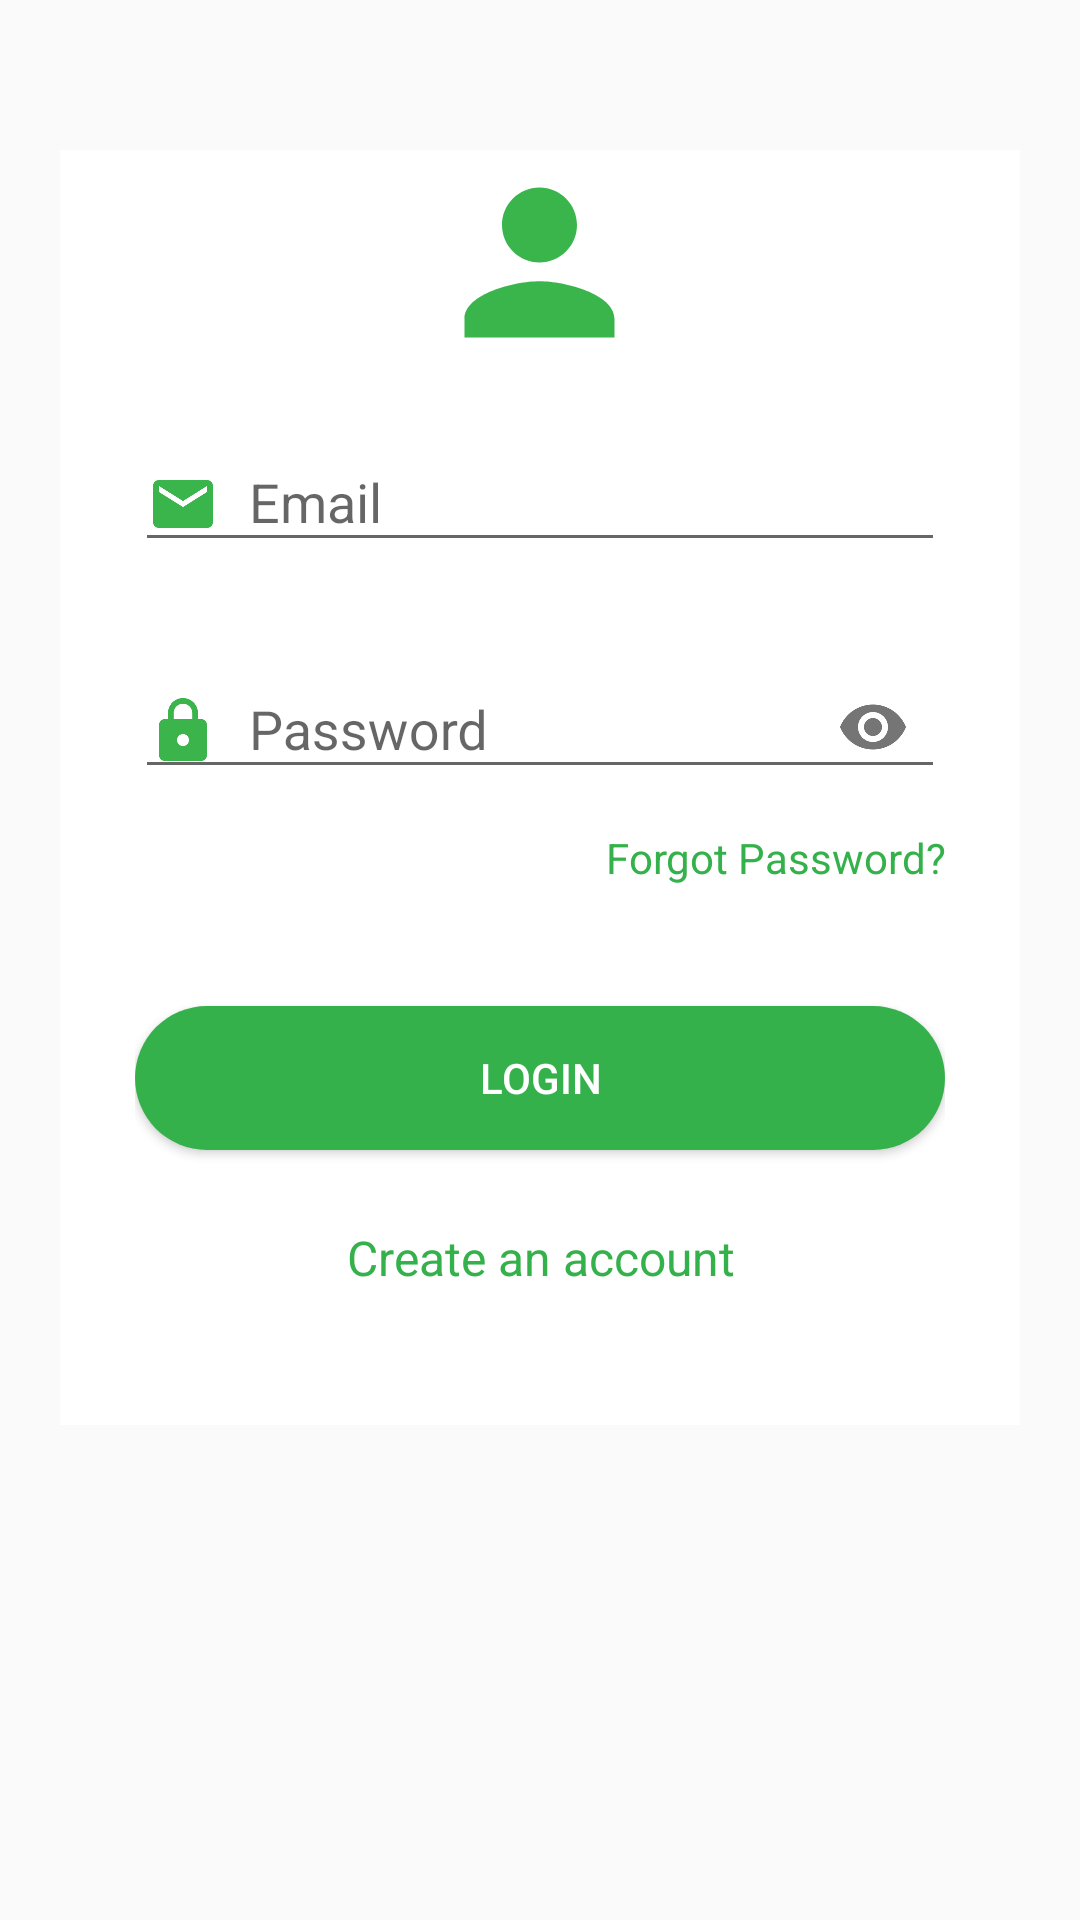

Here is an Android app screen rendered from its layout file. Give the layout XML and the strings, colors and styles it references.
<!-- AndroidManifest.xml: application theme AppTheme -->
<!-- res/layout/activity_login.xml -->
<?xml version="1.0" encoding="utf-8"?>
<RelativeLayout xmlns:android="http://schemas.android.com/apk/res/android"
    android:layout_width="match_parent"
    android:id="@+id/content"
    xmlns:app="http://schemas.android.com/apk/res-auto"
    android:background="@drawable/gradientbackground"
    android:layout_gravity="center"
    android:layout_height="match_parent">

    <LinearLayout
        android:layout_width="match_parent"
        android:layout_height="wrap_content"
        android:orientation="vertical"
android:layout_marginTop="50dp"
        android:layout_marginLeft="20dp"
        android:layout_marginRight="20dp"
        android:background="#ffffff"
        android:paddingLeft="25dp"
        android:paddingRight="25dp"
        >

        <ImageView
            android:layout_width="75dp"
            android:layout_height="75dp"
            android:src="@drawable/ic_person_black_24dp"
            android:layout_gravity="center_horizontal"
            android:id="@+id/logo"/>
        <android.support.design.widget.TextInputLayout
            android:layout_width="match_parent"
            android:layout_marginTop="10dp"
            android:layout_height="wrap_content">


        <EditText
            android:layout_width="match_parent"
            android:layout_height="wrap_content"
            android:inputType="textEmailAddress"
            android:hint="Email"
            android:drawablePadding="10dp"
            android:drawableStart="@drawable/ic_email_black_24dp"
            android:id="@+id/input_email"
            android:layout_marginTop="15dp"
            android:drawableLeft="@drawable/ic_email_black_24dp" />
        </android.support.design.widget.TextInputLayout>

        <android.support.design.widget.TextInputLayout
            android:layout_width="match_parent"
            app:passwordToggleEnabled="true"
android:layout_marginTop="20dp"
            android:layout_height="wrap_content">

        <EditText
            android:layout_width="match_parent"
            android:layout_height="wrap_content"
            android:inputType="textPassword"
            android:hint="Password"
            android:drawableStart="@drawable/ic_lock_black_24dp"

            android:drawablePadding="10dp"


            android:id="@+id/input_password"
            android:layout_marginTop="15dp"
            android:drawableLeft="@drawable/ic_lock_black_24dp" />

        </android.support.design.widget.TextInputLayout>

        <TextView
            android:layout_width="match_parent"
            android:layout_height="wrap_content"
            android:layout_marginBottom="10dp"
            android:layout_marginTop="10dp"
            android:text="Forgot Password?"
            android:gravity="right"
            android:onClick="forgotpassword"
            android:textSize="14dp"
            android:id="@+id/forgotpass"
            android:textColor="@color/colorAccent"/>
        <Button
            android:layout_width="match_parent"
            android:layout_height="wrap_content"
            android:layout_marginTop="30dp"

            android:layout_marginBottom="25dp"
            android:text="Login"
            android:textColor="@color/white"
            android:id="@+id/btn_login"
            android:padding="12dp"
            android:background="@drawable/roundbackground"/>


        <TextView
            android:layout_width="match_parent"
            android:layout_height="wrap_content"
            android:layout_marginBottom="25dp"
            android:text="Create an account"
            android:gravity="center"
            android:textSize="16dp"
            android:id="@+id/link_register"
            android:textColor="@color/colorAccent"/>

<ImageButton
    android:layout_width="wrap_content"
    android:layout_gravity="center_horizontal"
    android:background="#fff"
    android:id="@+id/googlebutton"
    android:onClick="googlelogin"
    android:layout_marginBottom="20dp"
    android:layout_height="wrap_content"
    android:src="@mipmap/gglog"/>

    </LinearLayout>

    <ProgressBar
        android:layout_width="50dp"
        android:layout_height="50dp"
        android:id="@+id/progressBar"
        android:layout_centerInParent="true"/>


</RelativeLayout>
<!-- resources referenced by this layout -->
<resources>
  <color name="colorAccent">#34b14a</color>
  <color name="white">#ffffff</color>
  <!-- drawable ic_email_black_24dp (drawable) -->
  <vector xmlns:android="http://schemas.android.com/apk/res/android"
          android:width="24dp"
          android:height="24dp"
          android:viewportWidth="24.0"
          android:viewportHeight="24.0">
      <path
          android:fillColor="#3ab54b"
          android:pathData="M20,4L4,4c-1.1,0 -1.99,0.9 -1.99,2L2,18c0,1.1 0.9,2 2,2h16c1.1,0 2,-0.9 2,-2L22,6c0,-1.1 -0.9,-2 -2,-2zM20,8l-8,5 -8,-5L4,6l8,5 8,-5v2z"/>
  </vector>
  <!-- drawable ic_lock_black_24dp (drawable) -->
  <vector xmlns:android="http://schemas.android.com/apk/res/android"
          android:width="24dp"
          android:height="24dp"
          android:viewportWidth="24.0"
          android:viewportHeight="24.0">
      <path
          android:fillColor="#3ab44b"
          android:pathData="M18,8h-1L17,6c0,-2.76 -2.24,-5 -5,-5S7,3.24 7,6v2L6,8c-1.1,0 -2,0.9 -2,2v10c0,1.1 0.9,2 2,2h12c1.1,0 2,-0.9 2,-2L20,10c0,-1.1 -0.9,-2 -2,-2zM12,17c-1.1,0 -2,-0.9 -2,-2s0.9,-2 2,-2 2,0.9 2,2 -0.9,2 -2,2zM15.1,8L8.9,8L8.9,6c0,-1.71 1.39,-3.1 3.1,-3.1 1.71,0 3.1,1.39 3.1,3.1v2z"/>
  </vector>
  <!-- drawable ic_person_black_24dp (drawable) -->
  <vector xmlns:android="http://schemas.android.com/apk/res/android"
          android:width="24dp"
          android:height="24dp"
          android:viewportWidth="24.0"
          android:viewportHeight="24.0">
      <path
          android:fillColor="#3ab54b"
          android:pathData="M12,12c2.21,0 4,-1.79 4,-4s-1.79,-4 -4,-4 -4,1.79 -4,4 1.79,4 4,4zM12,14c-2.67,0 -8,1.34 -8,4v2h16v-2c0,-2.66 -5.33,-4 -8,-4z"/>
  </vector>
  <!-- drawable roundbackground (drawable) -->
  <?xml version="1.0" encoding="utf-8"?>
  <shape xmlns:android="http://schemas.android.com/apk/res/android"
      android:shape="rectangle">
  
      <corners android:radius="50dp"/>
      <solid android:color="#34b14a"/>
      <padding
          android:bottom="5dp"
          android:left="10dp"
          android:right="10dp"
          android:top="5dp"/>
  
  </shape>
  <style name="AppTheme" parent="Theme.AppCompat.Light.NoActionBar">
          
          <item name="colorPrimary">#00796B</item>
          <item name="colorPrimaryDark">@color/colorPrimaryDark</item>
          <item name="colorAccent">@color/colorAccent</item>
      </style>
  <color name="colorPrimaryDark">#AED581</color>
</resources>
